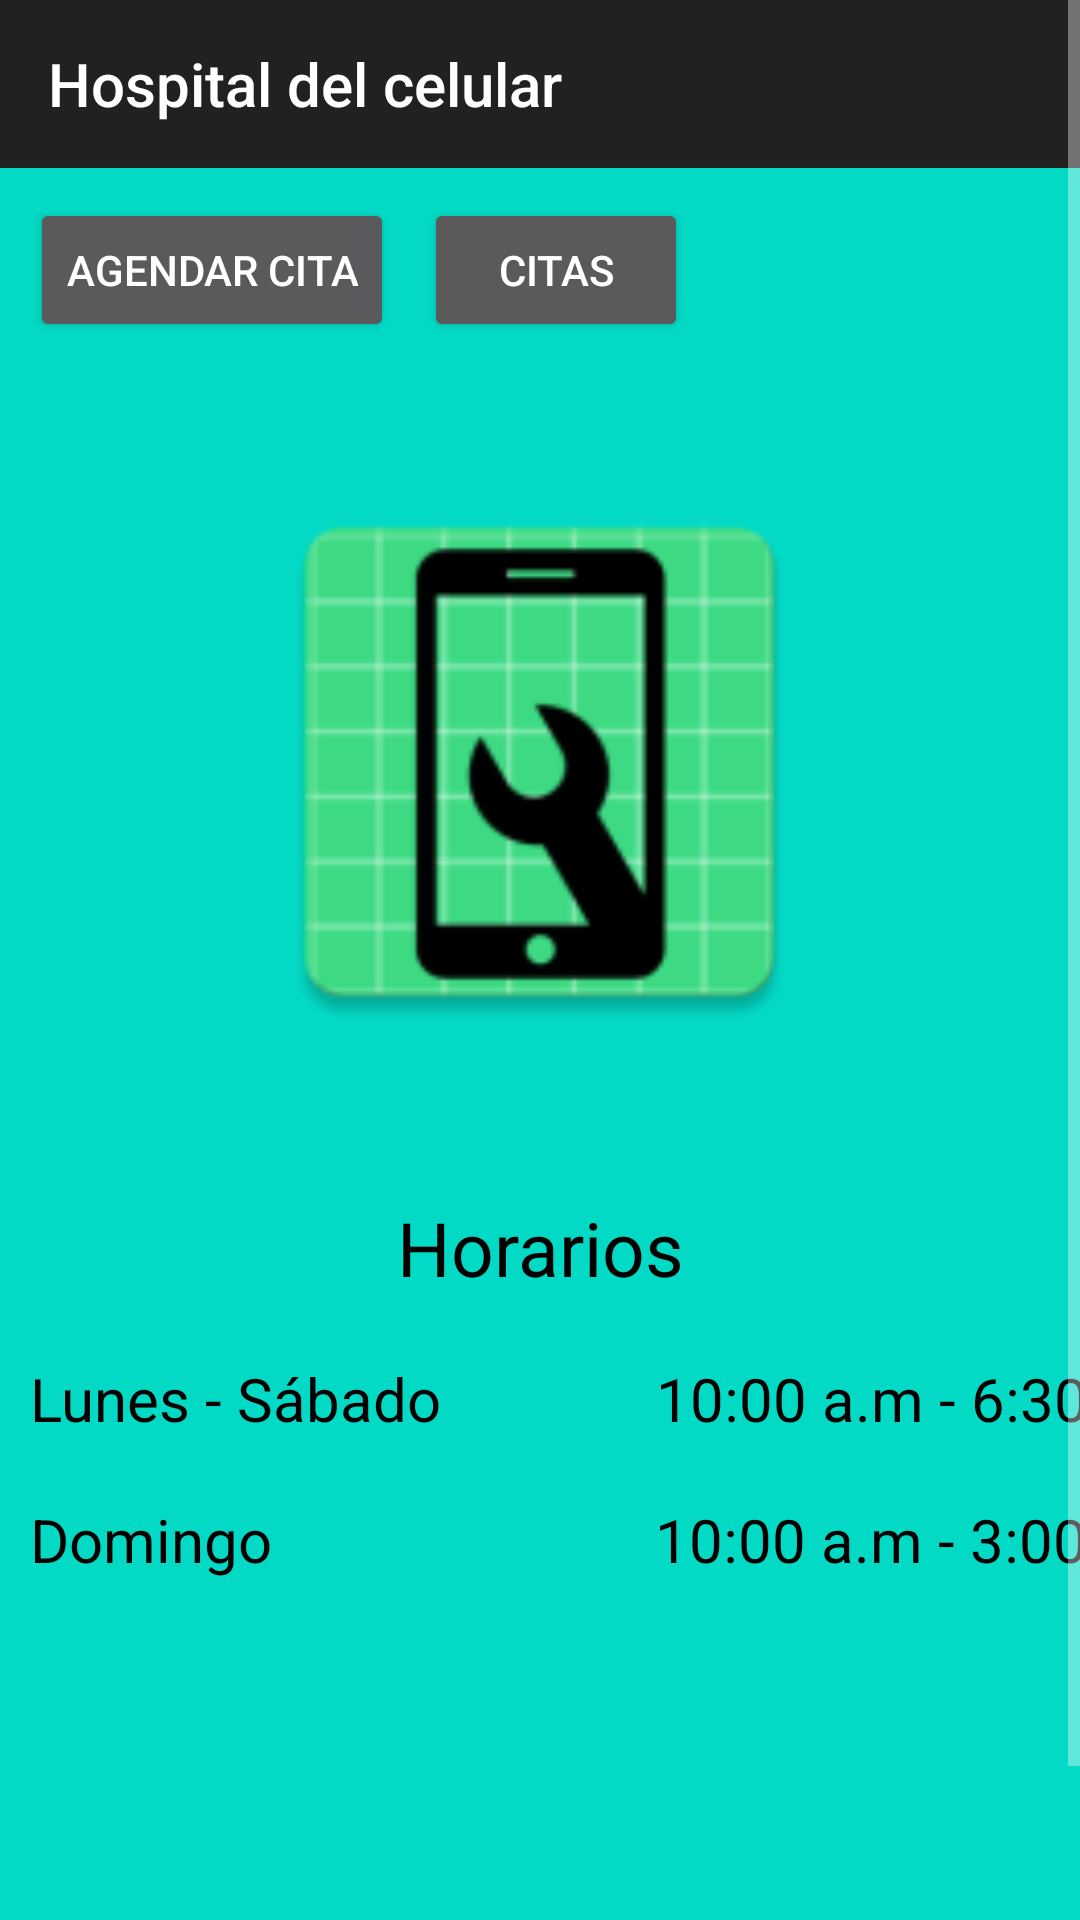

This screen was rendered from an Android layout file. Write that file and the resources it references.
<!-- AndroidManifest.xml: application theme Theme.AppCompat.NoActionBar -->
<!-- res/layout/activity_main.xml -->
<?xml version="1.0" encoding="utf-8"?>
<ScrollView xmlns:android="http://schemas.android.com/apk/res/android"
    xmlns:app="http://schemas.android.com/apk/res-auto"
    xmlns:tools="http://schemas.android.com/tools"
    android:layout_width="match_parent"
    android:layout_height="match_parent"
    tools:context=".MainActivity"
    android:background="@color/teal_200">

    <LinearLayout
        android:layout_width="match_parent"
        android:layout_height="wrap_content"
        android:orientation="vertical"
        android:gravity="center">

        <androidx.appcompat.widget.Toolbar
            android:id="@+id/toolbar"
            android:layout_width="match_parent"
            android:layout_height="wrap_content"
            android:background="?attr/colorPrimary"
            android:minHeight="?attr/actionBarSize"
            android:theme="?attr/actionBarTheme"
            app:layout_constraintEnd_toEndOf="parent"
            app:layout_constraintStart_toStartOf="parent"
            app:layout_constraintTop_toTopOf="parent"
            app:subtitleTextColor="@android:color/background_light"
            app:title="Hospital del celular"
            app:titleTextColor="@android:color/background_light" />

        <LinearLayout
            android:layout_width="match_parent"
            android:layout_height="wrap_content"
            android:orientation="horizontal">

            <Button
                android:id="@+id/btnAgenda"
                android:layout_width="wrap_content"
                android:layout_height="wrap_content"
                android:layout_marginLeft="10dp"
                android:layout_marginTop="10dp"
                android:text="Agendar cita"></Button>

            <Button
                android:id="@+id/btnCitas"
                android:layout_width="wrap_content"
                android:layout_height="match_parent"
                android:layout_marginLeft="10dp"
                android:layout_marginTop="10dp"
                android:layout_marginRight="50dp"
                android:text="Citas"></Button>
        </LinearLayout>

        <ImageView
            android:layout_width="197dp"
            android:layout_height="240dp"
            android:layout_marginTop="20dp"
            android:src="@mipmap/logo"></ImageView>

        <TextView
            android:layout_gravity="center"
            android:layout_width="154dp"
            android:layout_height="wrap_content"
            android:gravity="center"
            android:text="Horarios"
            android:layout_marginTop="25dp"
            android:textColor="@color/black"
            android:textSize="25dp"></TextView>

        <LinearLayout
            android:layout_width="match_parent"
            android:layout_height="wrap_content"
            android:orientation="horizontal"
            android:layout_marginTop="20dp">

            <TextView
                android:layout_width="wrap_content"
                android:layout_height="wrap_content"
                android:layout_gravity="center"
                android:gravity="center"
                android:layout_marginLeft="10dp"
                android:text="Lunes - Sábado"
                android:textColor="@color/black"
                android:textSize="20dp"></TextView>

            <TextView
                android:layout_width="227dp"
                android:layout_height="wrap_content"
                android:layout_gravity="center"
                android:gravity="center"
                android:layout_marginLeft="50dp"
                android:text="10:00 a.m - 6:30 p.m"
                android:textColor="@color/black"
                android:textSize="20dp"></TextView>
        </LinearLayout>

        <LinearLayout
            android:layout_width="match_parent"
            android:layout_height="wrap_content"
            android:orientation="horizontal"
            android:layout_marginTop="20dp">

            <TextView
                android:layout_width="wrap_content"
                android:layout_height="wrap_content"
                android:layout_gravity="center"
                android:gravity="center"
                android:layout_marginLeft="10dp"
                android:text="Domingo"
                android:textColor="@color/black"
                android:layout_marginRight="56dp"
                android:textSize="20dp"></TextView>

            <TextView
                android:layout_width="227dp"
                android:layout_height="wrap_content"
                android:layout_gravity="center"
                android:layout_marginLeft="50dp"
                android:gravity="center"
                android:text="10:00 a.m - 3:00 p.m"
                android:textColor="@color/black"
                android:textSize="20dp"></TextView>
        </LinearLayout>

        <TextView
            android:layout_width="match_parent"
            android:layout_height="wrap_content"
            android:layout_marginTop="150dp"
            android:text="User"
            android:visibility="invisible">
        </TextView>

    </LinearLayout>
</ScrollView>
<!-- resources referenced by this layout -->
<resources>
  <!-- mipmap logo: png bitmap (mipmap-hdpi, 2642 bytes) -->
  <!-- not gathered from this repository: default colours our renderer supplied (Android Studio template values) -->
  <color name="teal_200">#FF03DAC5</color>
  <color name="black">#FF000000</color>
</resources>
